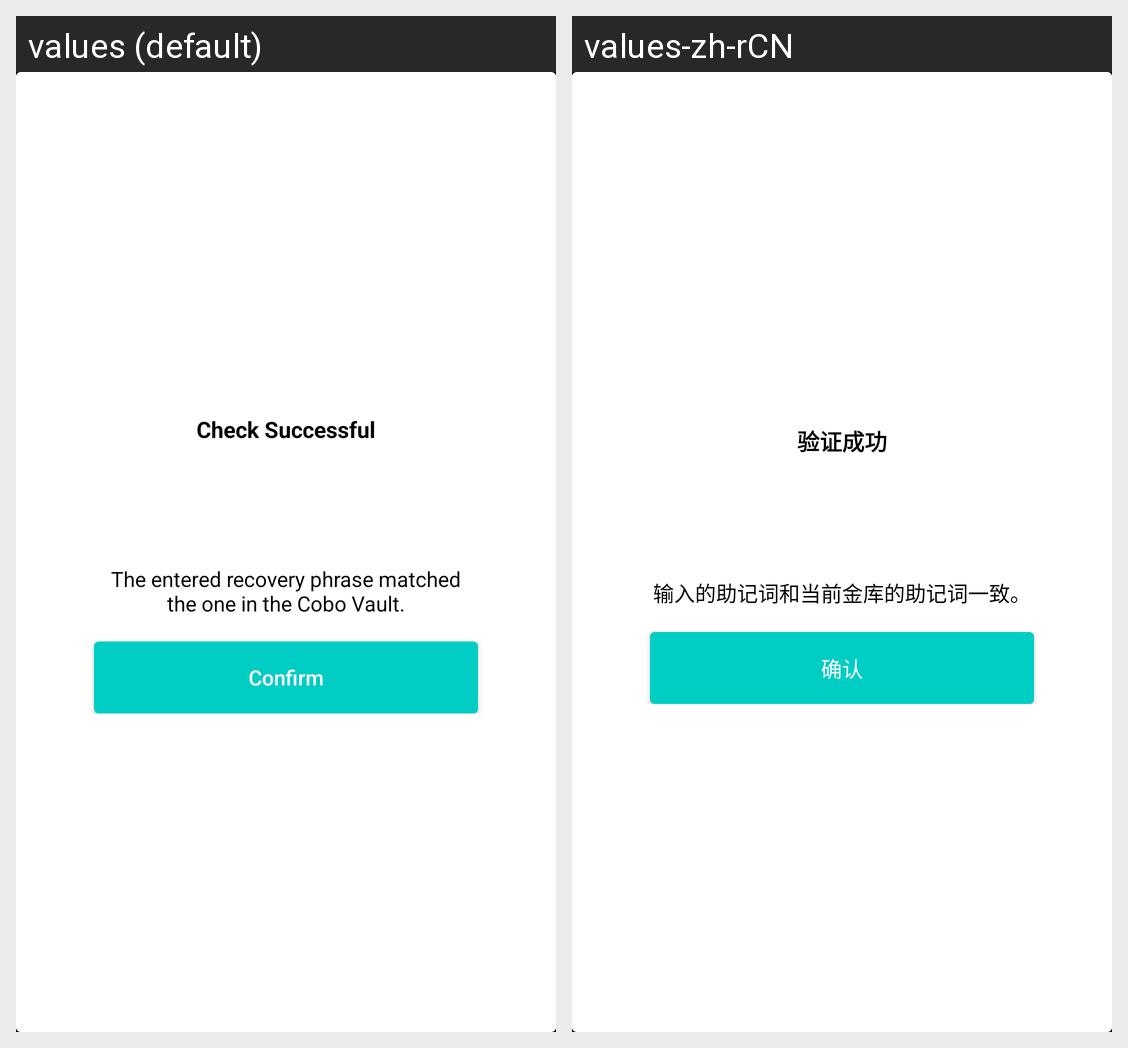

Here is an Android app screen in its default locale and in the app's own translations. Write out the translated-string differences for the strings that appear on this screen.
Android screen res/layout/verify_ok.xml rendered under 2 locales, left to right: values (default), values-zh-rCN. Device: Nexus 5 (rendered at 1080×1920; each locale shown at half size, 540×960, under a caption strip naming it); theme AppTheme.NoActionBar.
Strings drawn on this screen, with the default value and each locale's value (text and hints the layout hard-codes, and strings that could not be matched under every locale, appear in the picture but are not listed):

check_successful
  values: Check Successful
  values-zh-rCN: 验证成功

check_successful_hint
  values: The entered recovery phrase matched the one in the Cobo Vault.
  values-zh-rCN: 输入的助记词和当前金库的助记词一致。

confirm
  values: Confirm
  values-zh-rCN: 确认
